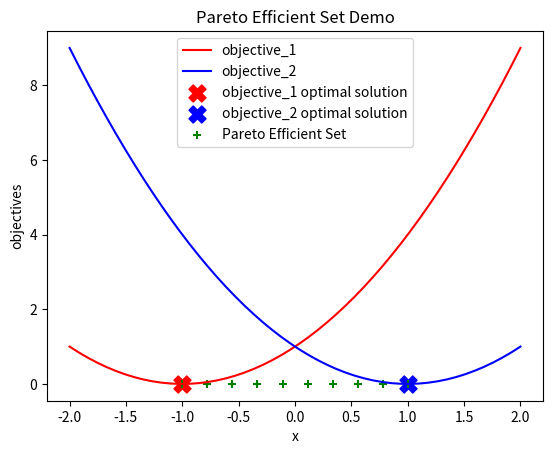

Here is the Python script that generated this plot:
import numpy as np

from matplotlib import pyplot as plt

x = np.linspace(-2, 2)
obj1 = pow(x + 1, 2)
obj2 = pow(x - 1, 2)

# graph results
fig, ax = plt.subplots()
ax.set_title('Pareto Efficient Set Demo')
ax.set_xlabel('x')
ax.set_ylabel('objectives')
ax.plot(x, obj1, color='red')
ax.plot(x, obj2, color='blue')
ax.scatter(-1, 0, color='red', marker='X', s=150)
ax.scatter(1, 0, color='blue', marker='X', s=150)
ax.scatter(np.linspace(-1, 1, num=10), np.zeros(10), marker='+', color='green')
ax.legend(['objective_1', 'objective_2', 'objective_1 optimal solution', 'objective_2 optimal solution', 'Pareto Efficient Set'])
plt.show()
